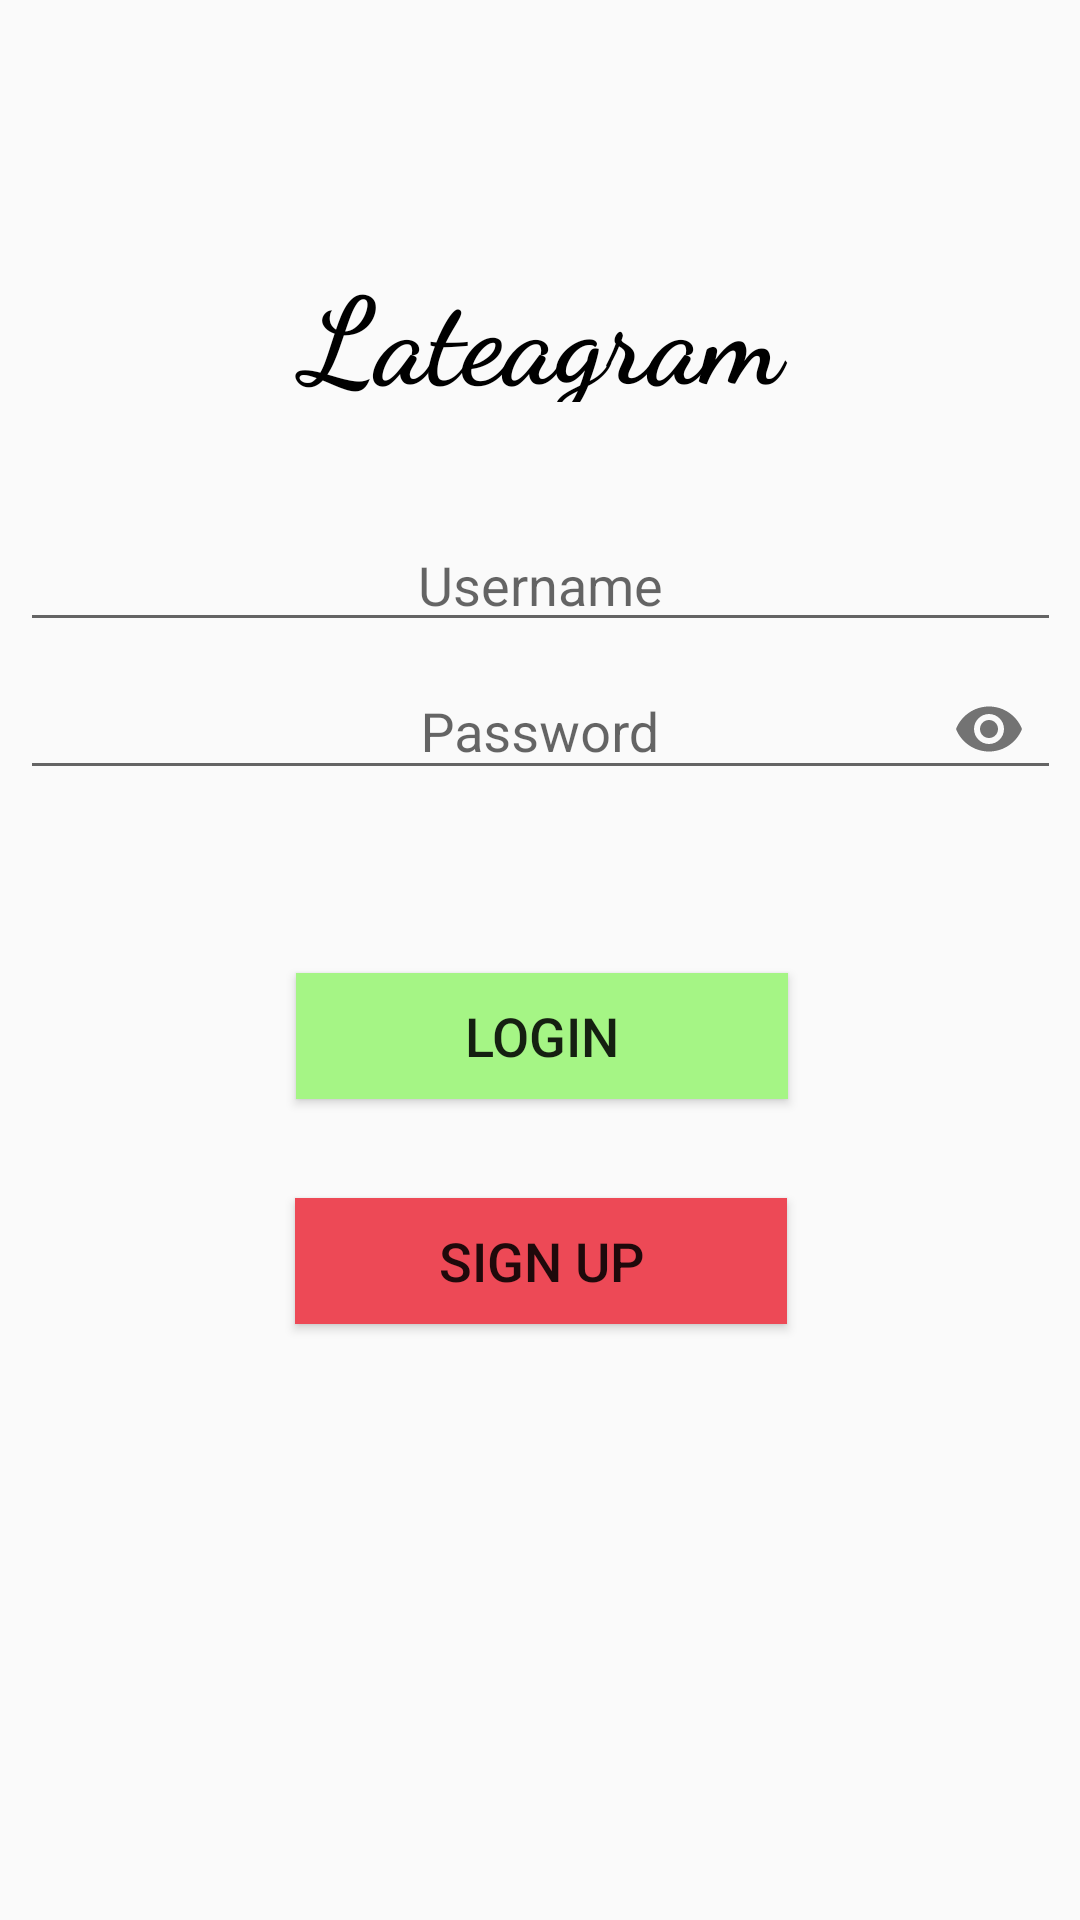

Layout XML and referenced resources for this Android screen:
<!-- AndroidManifest.xml: application theme AppTheme -->
<!-- res/layout/loginactivity.xml -->
<?xml version="1.0" encoding="utf-8"?>
<android.support.constraint.ConstraintLayout xmlns:android="http://schemas.android.com/apk/res/android"
    xmlns:app="http://schemas.android.com/apk/res-auto"
    xmlns:tools="http://schemas.android.com/tools"
    android:layout_width="match_parent"
    android:layout_height="match_parent">

    <Button
        android:id="@+id/loginBtn"
        android:layout_width="164dp"
        android:layout_height="42dp"
        android:layout_marginStart="124dp"
        android:layout_marginLeft="124dp"
        android:layout_marginTop="49dp"
        android:layout_marginEnd="123dp"
        android:layout_marginRight="123dp"
        android:background="@color/green_3"
        android:gravity="center"
        android:text="Login"
        android:textSize="18sp"
        app:layout_constraintEnd_toEndOf="parent"
        app:layout_constraintStart_toStartOf="parent"
        app:layout_constraintTop_toBottomOf="@+id/textInputLayout3" />

    <EditText
        android:id="@+id/etUsername"
        android:layout_width="347dp"
        android:layout_height="41dp"
        android:layout_marginTop="39dp"
        android:gravity="center"
        android:hint="Username"
        android:textSize="18sp"
        app:layout_constraintEnd_toEndOf="parent"
        app:layout_constraintStart_toStartOf="parent"
        app:layout_constraintTop_toBottomOf="@+id/textView" />

    <TextView
        android:id="@+id/textView"
        android:layout_width="182dp"
        android:layout_height="51dp"
        android:layout_marginStart="115dp"
        android:layout_marginLeft="115dp"
        android:layout_marginTop="83dp"
        android:layout_marginEnd="114dp"
        android:layout_marginRight="114dp"
        android:fontFamily="cursive"
        android:gravity="center"
        android:text="Lateagram"
        android:textColor="@color/black"
        android:textSize="40sp"
        android:textStyle="bold"
        app:layout_constraintEnd_toEndOf="parent"
        app:layout_constraintStart_toStartOf="parent"
        app:layout_constraintTop_toTopOf="parent" />

    <android.support.design.widget.TextInputLayout
        android:id="@+id/textInputLayout3"
        android:layout_width="350dp"
        android:layout_height="64dp"
        android:layout_marginStart="32dp"
        android:layout_marginLeft="32dp"
        android:layout_marginEnd="29dp"
        android:layout_marginRight="29dp"
        app:layout_constraintBottom_toBottomOf="parent"
        app:layout_constraintEnd_toEndOf="parent"
        app:layout_constraintStart_toStartOf="parent"
        app:layout_constraintTop_toTopOf="parent"
        app:layout_constraintVertical_bias="0.367"
        app:passwordToggleEnabled="true">

        <EditText
            android:id="@+id/etPassword2"
            android:layout_width="347dp"
            android:layout_height="41dp"
            android:layout_marginTop="26dp"
            android:gravity="center"
            android:hint="Password"
            android:inputType="textPassword"
            android:textSize="18sp"
            app:layout_constraintEnd_toEndOf="parent"
            app:layout_constraintStart_toStartOf="parent"
            app:layout_constraintTop_toBottomOf="@+id/etUsername" />
    </android.support.design.widget.TextInputLayout>

    <Button
        android:id="@+id/signUpBtn"
        android:layout_width="164dp"
        android:layout_height="42dp"
        android:layout_marginTop="33dp"
        android:background="@color/red_5"
        android:gravity="center"
        android:text="Sign Up"
        android:textSize="18sp"
        app:layout_constraintEnd_toEndOf="parent"
        app:layout_constraintHorizontal_bias="0.502"
        app:layout_constraintStart_toStartOf="parent"
        app:layout_constraintTop_toBottomOf="@+id/loginBtn" />

</android.support.constraint.ConstraintLayout>
<!-- resources referenced by this layout -->
<resources>
  <color name="black">#000000</color>
  <color name="green_3">#A5F585</color>
  <color name="red_5">#ED4956</color>
  <style name="AppTheme" parent="Theme.AppCompat.Light.DarkActionBar">
          
          <item name="colorPrimary">@color/orange_5</item>
          <item name="colorPrimaryDark">@color/green_3</item>
          <item name="colorAccent">@color/blue_4</item>
      </style>
  <color name="orange_5">#fffd8d32</color>
  <color name="blue_4">#ff5eb1ff</color>
</resources>
